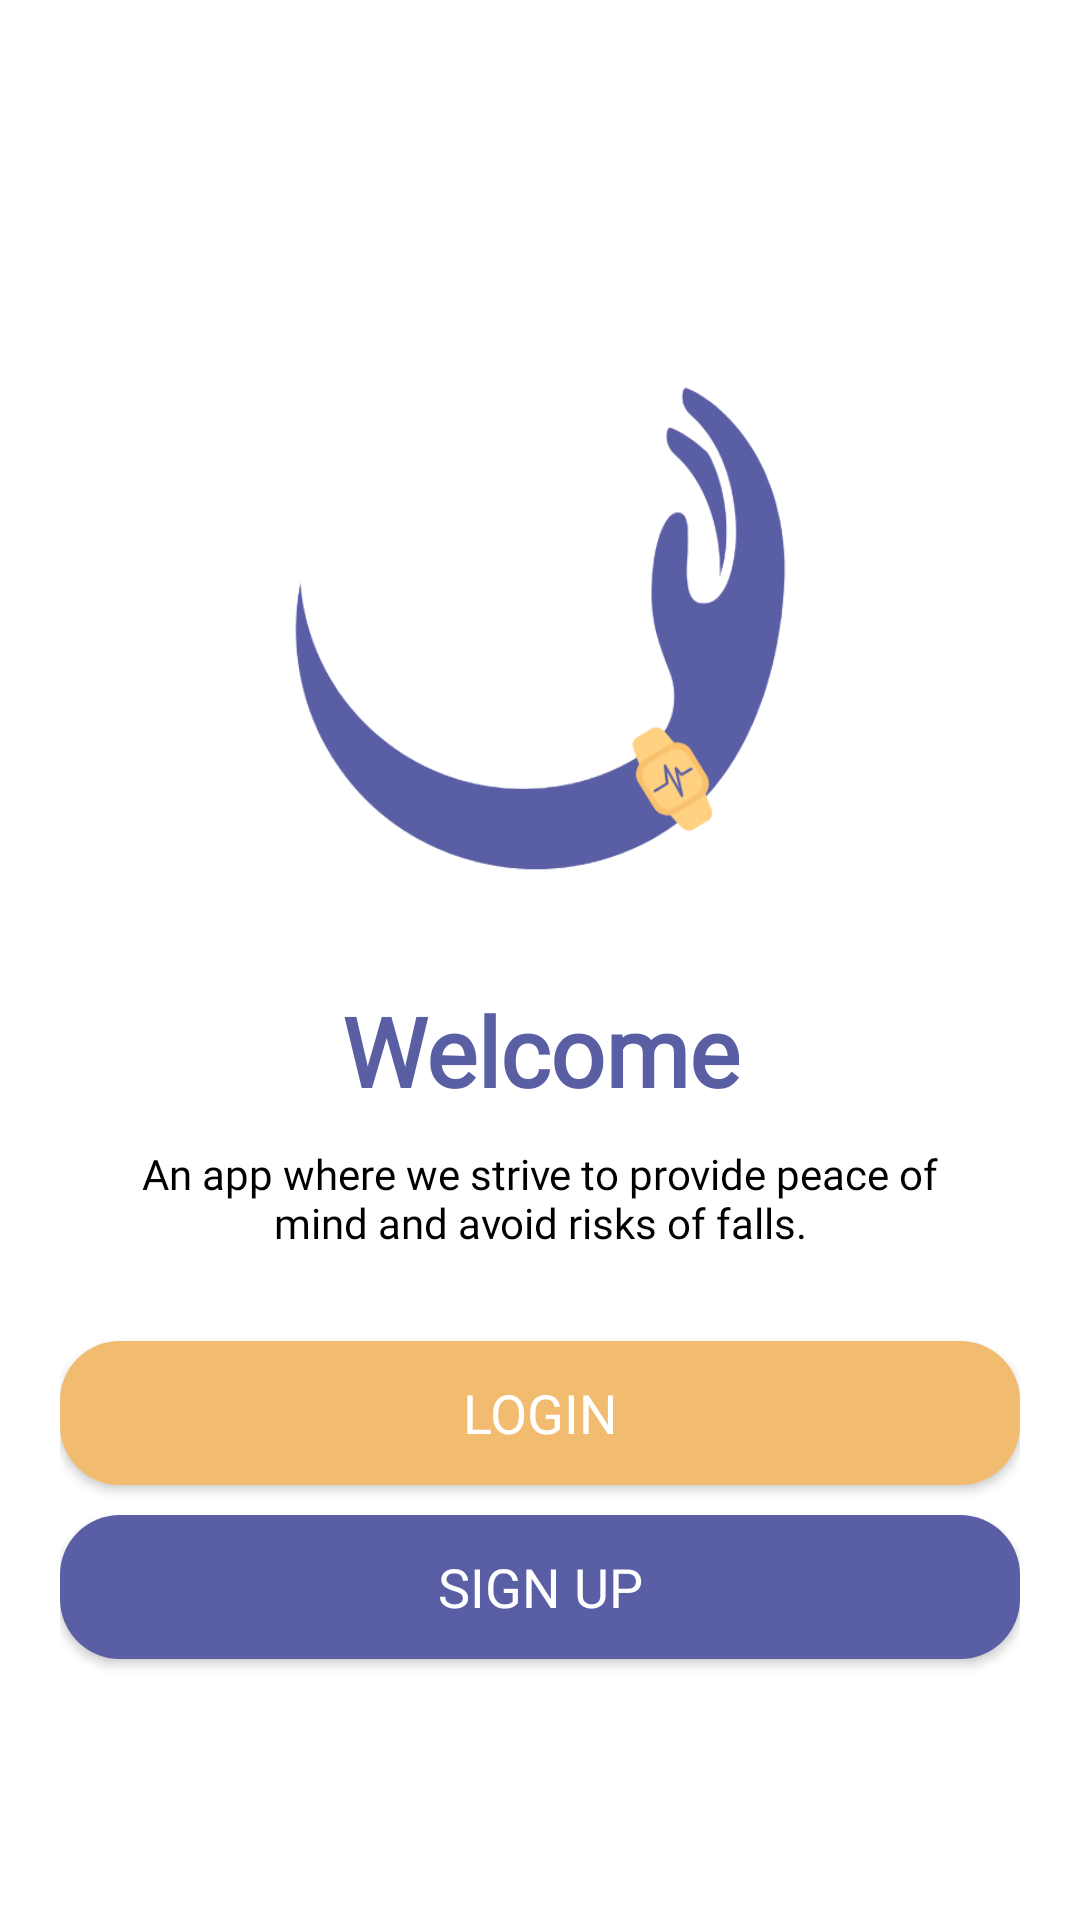

This screen was rendered from an Android layout file. Write that file and the resources it references.
<!-- AndroidManifest.xml: activity theme Theme.AppCompat.DayNight.NoActionBar -->
<!-- res/layout/main.xml -->
<?xml version="1.0" encoding="utf-8"?>
<LinearLayout xmlns:android="http://schemas.android.com/apk/res/android"
    android:layout_width="match_parent"
    android:layout_height="match_parent"
    xmlns:tools="http://schemas.android.com/tools"
    android:orientation="vertical"
    android:gravity="center"
    android:padding="20dp"
    tools:context=".MainActivity"
    android:background="@color/white">

    <ImageView
        android:id="@+id/liPic1ImageView"
        android:layout_width="210dp"
        android:layout_height="210dp"
        android:layout_marginTop="16dp"
        android:contentDescription="Login Image"
        android:src="@drawable/logo" />


    <TextView
        android:id="@+id/welcomeText"
        android:layout_width="wrap_content"
        android:layout_height="wrap_content"
        android:layout_marginTop="16dp"
        android:fontFamily="@font/kodchasansemibold"
        android:gravity="center"
        android:text="Welcome"
        android:textColor="#5A5FA4"
        android:textSize="32sp"
        android:textStyle="bold" />

    <TextView
        android:id="@+id/appDescriptionText"
        android:layout_width="wrap_content"
        android:layout_height="wrap_content"
        android:fontFamily="@font/kodchasanregular"
        android:gravity="center"
        android:padding="10dp"
        android:text="An app where we strive to provide peace of mind and avoid risks of falls."
        android:textColor="@color/black"
        android:textSize="14sp" />

    <androidx.appcompat.widget.AppCompatButton
        android:id="@+id/loginButton"
        android:layout_width="match_parent"
        android:layout_height="wrap_content"
        android:layout_marginTop="20dp"
        android:background="@drawable/rounded_buttony"
        android:fontFamily="@font/kodchasanregular"
        android:text="Login"
        android:textColor="@color/white"
        android:textSize="18sp" />

    <androidx.appcompat.widget.AppCompatButton
        android:id="@+id/signUpButton"
        android:layout_width="match_parent"
        android:layout_height="wrap_content"
        android:text="Sign up"
        android:textSize="18sp"
        android:textColor="@color/white"
        android:fontFamily="@font/kodchasanregular"
        android:background="@drawable/rounded_buttonp"
        android:layout_marginTop="10dp"/>

    </LinearLayout>
<!-- resources referenced by this layout -->
<resources>
  <color name="black">#FF000000</color>
  <color name="white">#FFFFFFFF</color>
  <!-- drawable logo: png bitmap (drawable, 728833 bytes) -->
  <!-- drawable rounded_buttonp (drawable) -->
  <?xml version="1.0" encoding="utf-8"?>
  <shape xmlns:android="http://schemas.android.com/apk/res/android" android:shape="rectangle">
      <corners android:radius="20dp"/>
      <solid android:color="#5A5EA5"/>
      <padding android:left="10dp" android:right="10dp" android:top="5dp" android:bottom="5dp"/>
  </shape>
  <!-- drawable rounded_buttony (drawable) -->
  <?xml version="1.0" encoding="utf-8"?>
  <shape xmlns:android="http://schemas.android.com/apk/res/android" android:shape="rectangle">
      <corners android:radius="20dp"/>
      <solid android:color="#F2BC70"/>
      <padding android:left="10dp" android:right="10dp" android:top="5dp" android:bottom="5dp"/>
  </shape>
</resources>
